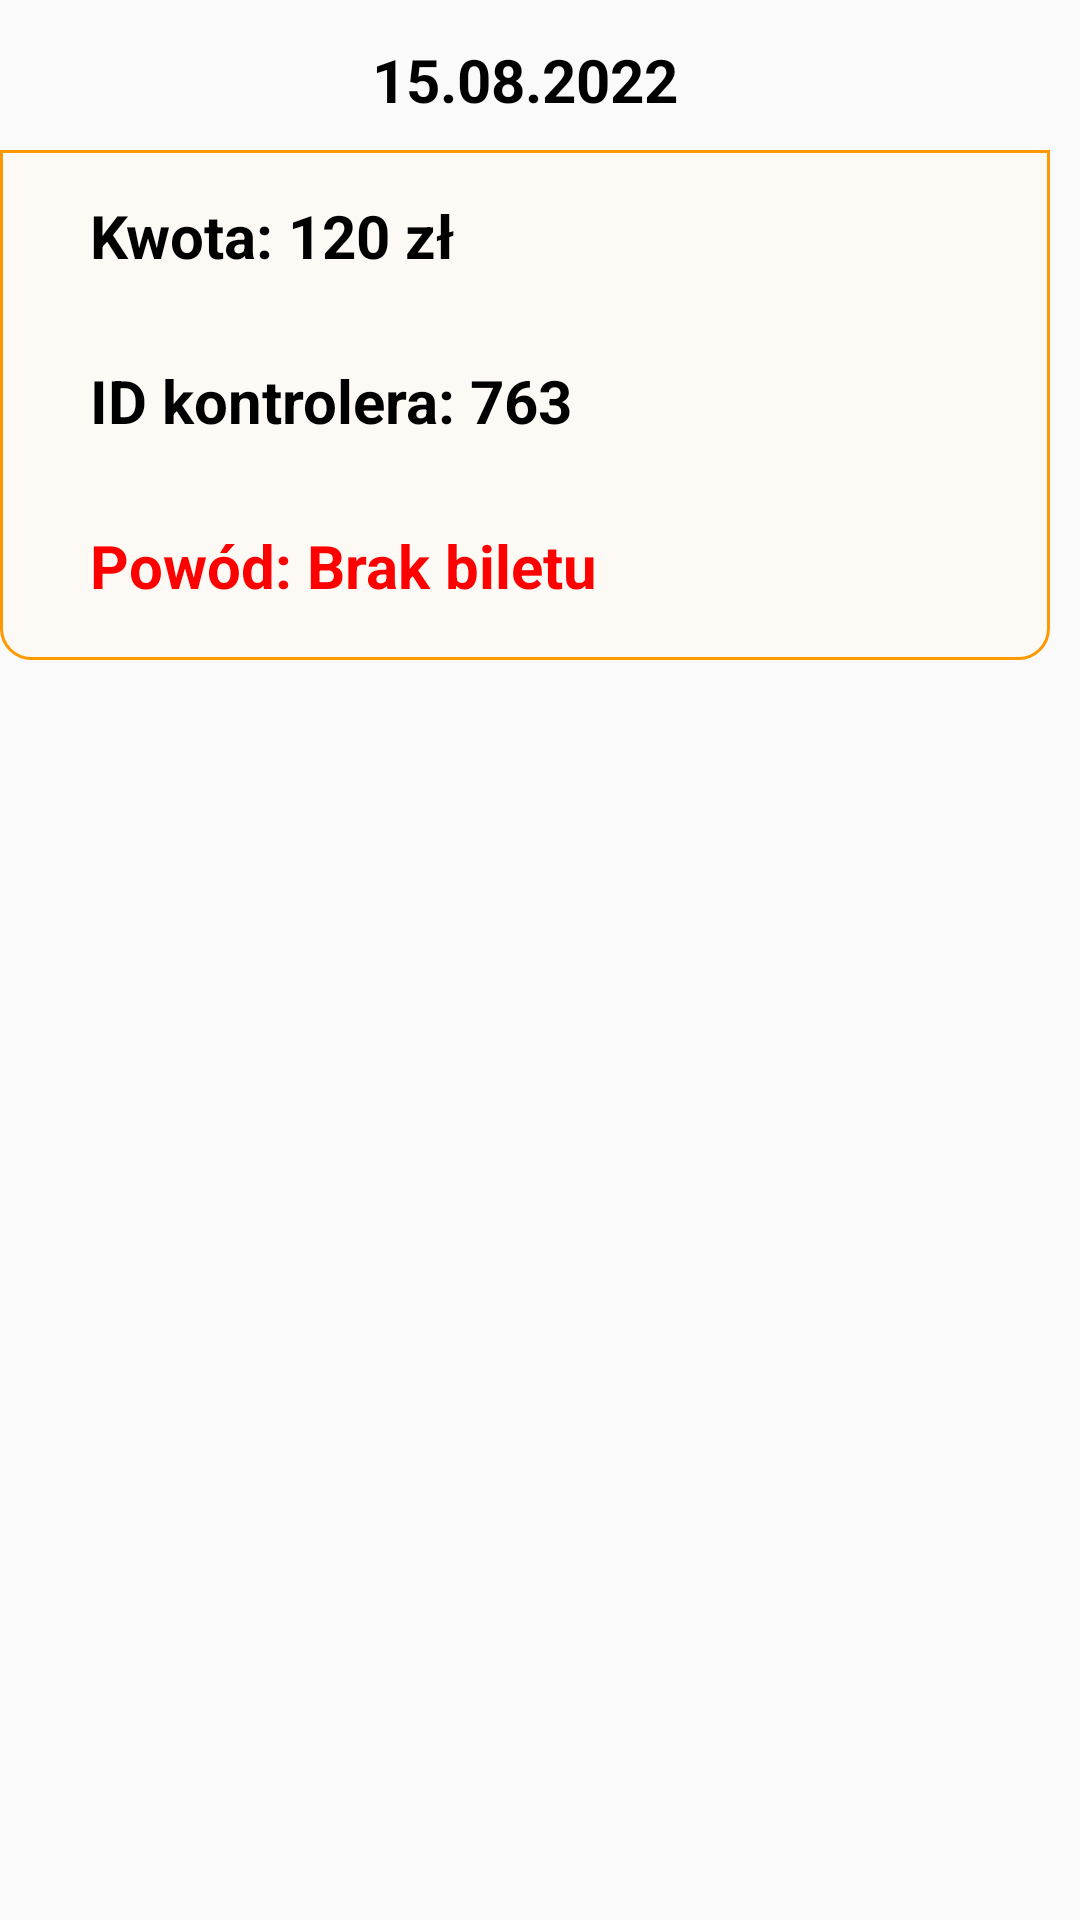

Write the Android layout XML for this screen, with the resource values it uses.
<!-- AndroidManifest.xml: application theme Theme.TEST123 -->
<!-- res/layout/fine_history_element_big.xml -->
<?xml version="1.0" encoding="utf-8"?>
<LinearLayout xmlns:android="http://schemas.android.com/apk/res/android"
    android:id="@+id/fine_history_element_big"
    android:layout_width="350dp"
    android:layout_height="220dp"
    android:layout_marginTop="20dp"
    android:layout_gravity="center"
    android:orientation="vertical">>

    <LinearLayout
        android:layout_width="350dp"
        android:layout_height="50dp"
        android:layout_marginTop="0dp"
        android:background="@drawable/fine_his"
        android:orientation="vertical"
        android:paddingTop="0dp">
        <LinearLayout
            android:layout_width="350dp"
            android:layout_height="40dp"
            android:orientation="vertical"
            android:layout_gravity="center"
            android:layout_marginTop="5dp"
            android:paddingTop="8dp">
            <TextView
                android:id="@+id/fine_element_date"
                android:layout_width="fill_parent"
                android:layout_height="25dp"
                android:textColor="@color/black"
                android:text="15.08.2022"
                android:textStyle="bold"
                android:textAlignment="center"
                android:textSize="20sp">
            </TextView>
        </LinearLayout>
    </LinearLayout>

    <LinearLayout
        android:layout_width="350dp"
        android:layout_height="170dp"
        android:background="@drawable/fine_his_white"
        android:orientation="vertical"
        android:paddingTop="0dp">
        <LinearLayout
            android:layout_width="350dp"
            android:layout_height="160dp"
            android:orientation="vertical"
            android:layout_gravity="center"
            android:layout_marginTop="5dp"
            android:paddingTop="10dp">
            <TextView
                android:id="@+id/fine_element_value"
                android:layout_width="fill_parent"
                android:layout_height="25dp"
                android:textColor="@color/black"
                android:text="Kwota: 120 zł"
                android:textStyle="bold"
                android:textSize="20sp"
                android:paddingStart="30dp">

            </TextView>
            <TextView
                android:id="@+id/fine_element_kontroler_id"
                android:layout_width="fill_parent"
                android:layout_height="55dp"
                android:textColor="@color/black"
                android:text="ID kontrolera: 763"
                android:textStyle="bold"
                android:textSize="20sp"
                android:paddingStart="30dp"
                android:paddingTop="30dp">
            </TextView>
            <TextView
                android:id="@+id/fine_element_reason"
                android:layout_width="fill_parent"
                android:layout_height="55dp"
                android:textColor="@color/red"
                android:text="Powód: Brak biletu"
                android:textStyle="bold"
                android:textSize="20sp"
                android:paddingStart="30dp"
                android:paddingTop="30dp">
            </TextView>
        </LinearLayout>
    </LinearLayout>
</LinearLayout>
<!-- resources referenced by this layout -->
<resources>
  <color name="black">#FF000000</color>
  <color name="red">#FF0000</color>
  <!-- drawable fine_his_white (drawable) -->
  <?xml version="1.0" encoding="utf-8"?>
  <shape xmlns:android="http://schemas.android.com/apk/res/android"
      android:shape="rectangle"
      android:color="#FF0000">
      <solid android:color="#78FFF9F0" />
      <corners android:bottomLeftRadius="10dp"
          android:bottomRightRadius="10dp"/>
      <stroke
          android:width="1dp"
          android:color="@color/colorPrimary" />
  
  </shape>
  <style name="Theme.TEST123" parent="Theme.AppCompat.DayNight.DarkActionBar">
          
          <item name="colorPrimary">@color/white</item>
          <item name="colorPrimaryVariant">#FF9900</item>
          <item name="colorOnPrimary">@color/black</item>
          
          <item name="colorSecondary">@color/teal_200</item>
          <item name="colorSecondaryVariant">@color/teal_700</item>
          <item name="colorOnSecondary">@color/black</item>
          
          <item name="android:statusBarColor">?attr/colorPrimaryVariant</item>
          
      </style>
  <color name="colorPrimary">#FF9900</color>
  <color name="white">#F9F9F9</color>
  <color name="teal_200">#FF03DAC5</color>
  <color name="teal_700">#FF018786</color>
</resources>
